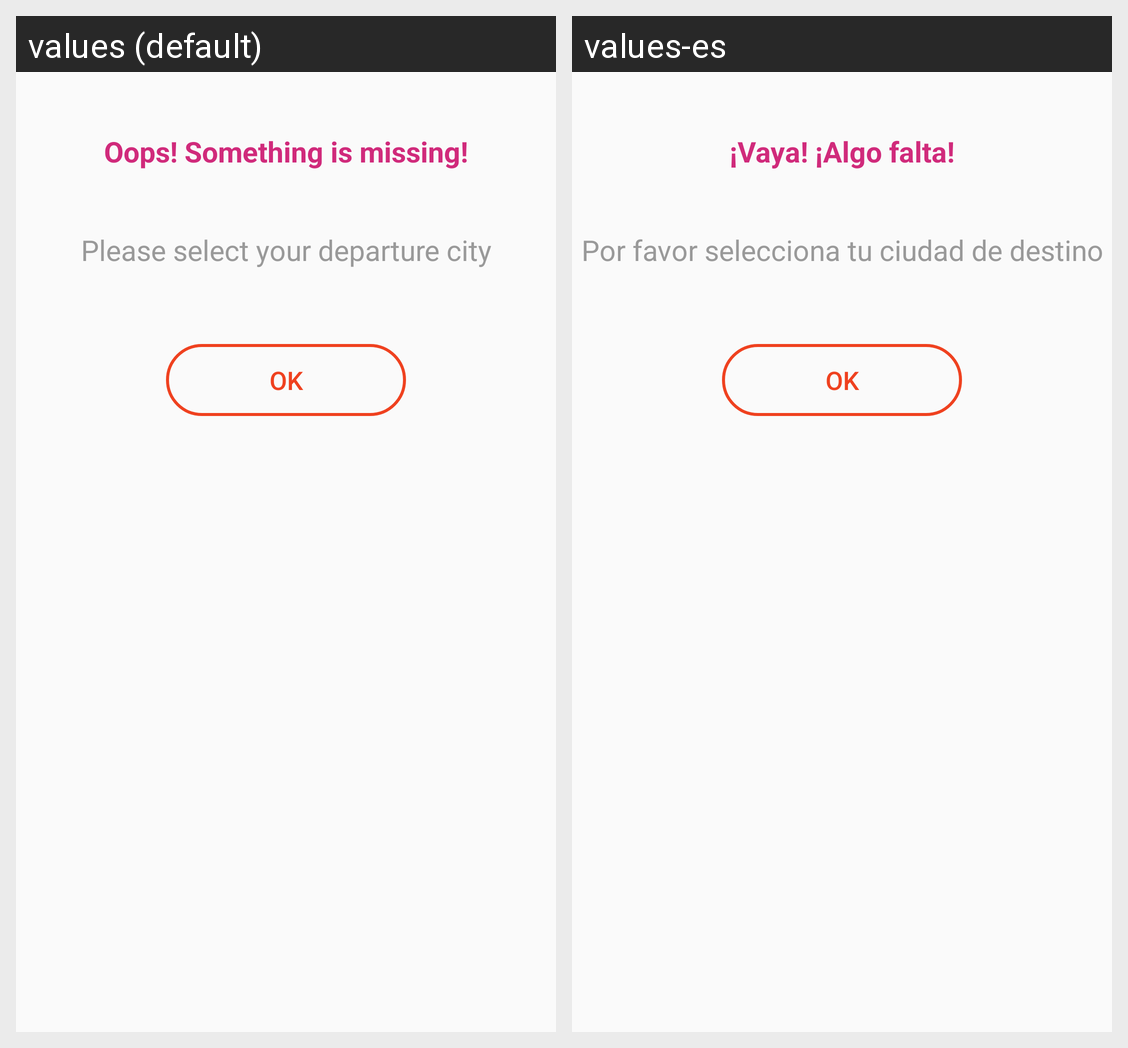

The same Android screen rendered under two of its app's locales, left to right. List the strings drawn on it with the default value and each locale's translation.
Android screen res/layout/custom_alert_dialog_city_not_selected_hotels.xml rendered under 2 locales, left to right: values (default), values-es. Device: Nexus 5 (rendered at 1080×1920; each locale shown at half size, 540×960, under a caption strip naming it); theme AppTheme.
Strings drawn on this screen, with the default value and each locale's value (text and hints the layout hard-codes, and strings that could not be matched under every locale, appear in the picture but are not listed):

title_alert_dialog_warning
  values: Oops! Something is missing!
  values-es: ¡Vaya! ¡Algo falta!

alert_message_departure_or_arrive_not_selected_hotels
  values: Please select your departure city
  values-es: Por favor selecciona tu ciudad de destino
